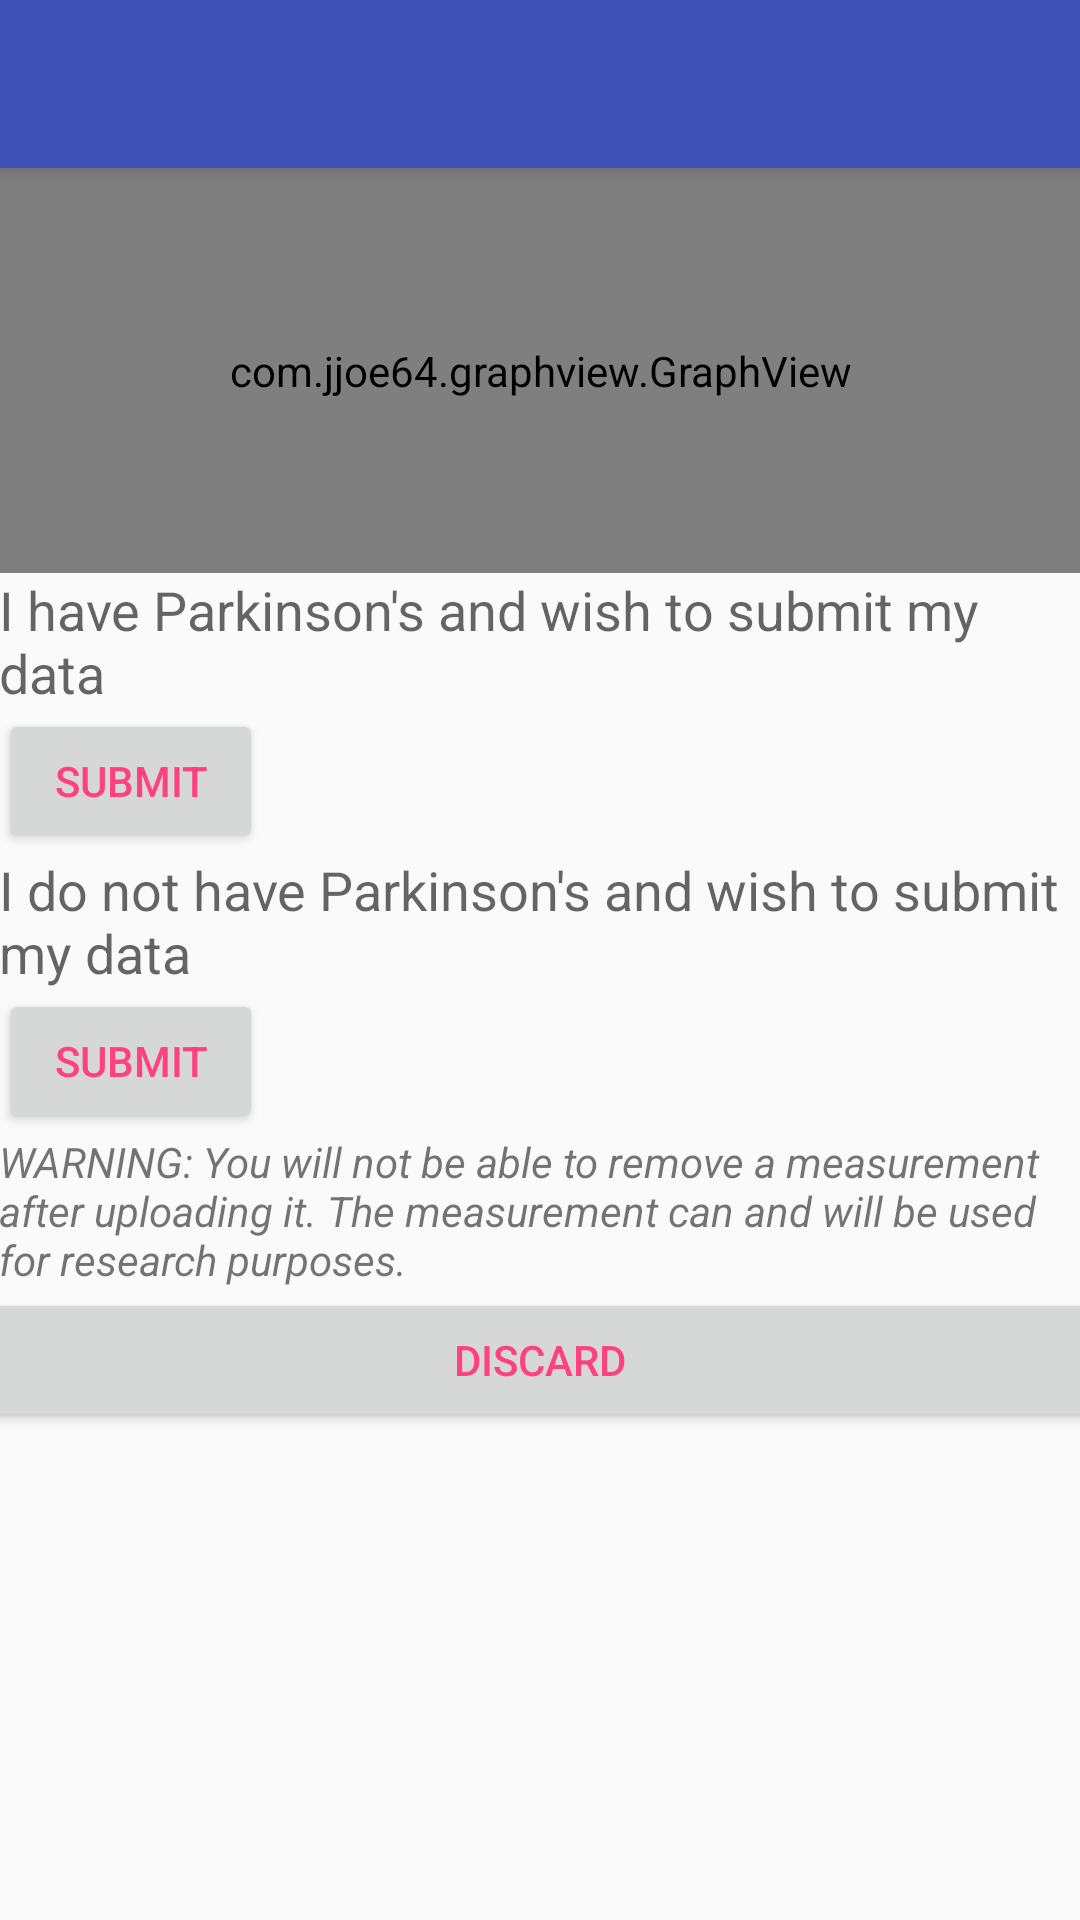

Produce the Android XML layout that renders to this screen, including the resource entries it uses.
<!-- AndroidManifest.xml: application theme AppTheme -->
<!-- res/layout/activity_graph.xml -->
<?xml version="1.0" encoding="utf-8"?>
<android.support.design.widget.CoordinatorLayout
    xmlns:android="http://schemas.android.com/apk/res/android"
    xmlns:app="http://schemas.android.com/apk/res-auto"
    xmlns:tools="http://schemas.android.com/tools" android:layout_width="match_parent"
    android:layout_height="match_parent" android:fitsSystemWindows="true"
    tools:context="com.buckley.robert.parkinsonszero.Graph">

    <android.support.design.widget.AppBarLayout android:layout_height="wrap_content"
        android:layout_width="match_parent" android:theme="@style/AppTheme.AppBarOverlay">

        <android.support.v7.widget.Toolbar android:id="@+id/toolbar"
            android:layout_width="match_parent" android:layout_height="?attr/actionBarSize"
            android:background="?attr/colorPrimary" app:popupTheme="@style/AppTheme.PopupOverlay" />

    </android.support.design.widget.AppBarLayout>

    <include layout="@layout/content_graph" />

</android.support.design.widget.CoordinatorLayout>
<!-- res/layout/content_graph.xml (included above) -->
<?xml version="1.0" encoding="utf-8"?>
<LinearLayout xmlns:android="http://schemas.android.com/apk/res/android"
    xmlns:tools="http://schemas.android.com/tools"
    xmlns:app="http://schemas.android.com/apk/res-auto" android:layout_width="match_parent"
    android:layout_height="match_parent" android:paddingLeft="@dimen/activity_horizontal_margin"
    android:paddingRight="@dimen/activity_horizontal_margin"
    android:paddingTop="@dimen/activity_vertical_margin"
    android:orientation="vertical"
    android:paddingBottom="@dimen/activity_vertical_margin"
    app:layout_behavior="@string/appbar_scrolling_view_behavior"
    tools:showIn="@layout/activity_graph" tools:context="com.buckley.robert.parkinsonszero.Graph">
    <com.jjoe64.graphview.GraphView
        android:layout_width="match_parent"
        android:layout_height="135dip"
        android:id="@+id/graph" />

    <TextView
        android:layout_width="wrap_content"
        android:layout_height="wrap_content"
        android:textAppearance="?android:attr/textAppearanceMedium"
        android:text="I have Parkinson's and wish to submit my data"
        android:id="@+id/textView" />

    <Button
        android:layout_width="wrap_content"
        android:layout_height="wrap_content"
        android:text="Submit"
        android:id="@+id/pSubmit"
        android:textColor="@color/colorAccent"
        android:onClick="pClicked"/>

    <TextView
        android:layout_width="wrap_content"
        android:layout_height="wrap_content"
        android:textAppearance="?android:attr/textAppearanceMedium"
        android:text="I do not have Parkinson's and wish to submit my data"
        android:id="@+id/textView2" />

    <Button
        android:layout_width="wrap_content"
        android:layout_height="wrap_content"
        android:text="Submit"
        android:id="@+id/oSubmit"
        android:textColor="@color/colorAccent"
        android:onClick="oClicked"/>

    <TextView
        android:layout_width="wrap_content"
        android:layout_height="wrap_content"
        android:textAppearance="?android:attr/textAppearanceSmall"
        android:textStyle="italic"
        android:text="WARNING: You will not be able to remove a measurement after uploading it. The measurement can and will be used for research purposes."
        android:id="@+id/textView4"/>
    <Button
        android:layout_width="500dp"
        android:layout_height="wrap_content"
        android:text="Discard"
        android:id="@+id/discard"
        android:textColor="@color/colorAccent"
        android:layout_gravity="center_horizontal|center"
        android:onClick="discard"
        />


</LinearLayout>
<!-- resources referenced by this layout -->
<resources>
  <color name="colorAccent">#FF4081</color>
  <style name="AppTheme.AppBarOverlay" parent="ThemeOverlay.AppCompat.Dark.ActionBar" />
  <style name="AppTheme.PopupOverlay" parent="ThemeOverlay.AppCompat.Light" />
  <style name="AppTheme" parent="Theme.AppCompat.Light.DarkActionBar">
          
          <item name="colorPrimary">@color/colorPrimary</item>
          <item name="colorPrimaryDark">@color/colorPrimaryDark</item>
          <item name="colorAccent">@color/colorAccent</item>
      </style>
  <color name="colorPrimary">#3F51B5</color>
  <color name="colorPrimaryDark">#303F9F</color>
</resources>
